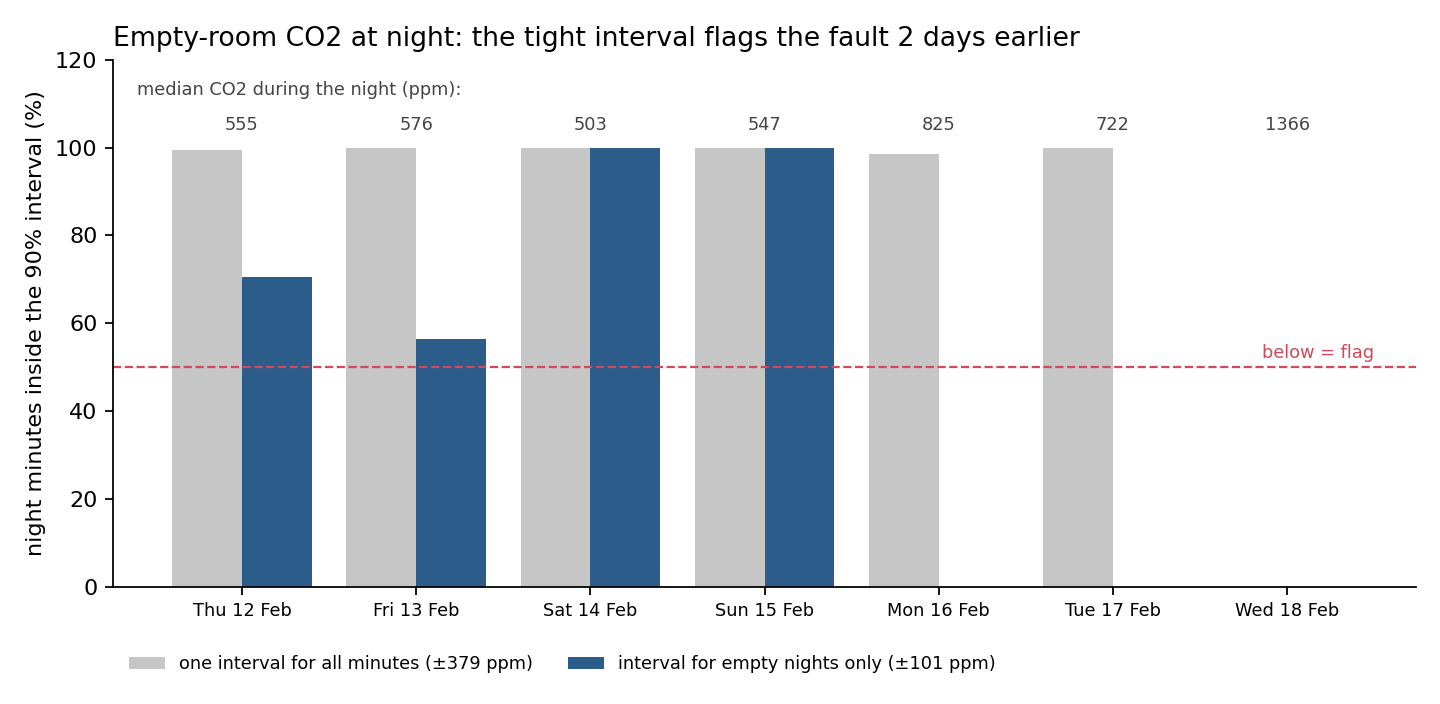

Source data for this figure (header and first rows):
day, night_co2_median, coverage_global, coverage_conditional, flag_global, flag_conditional
2015-02-12, 555, 0.994, 0.706, ok, ok
2015-02-13, 576.5, 1.000, 0.564, ok, ok
2015-02-14, 503, 1.000, 1.000, ok, ok
2015-02-15, 547, 1.000, 1.000, ok, ok
2015-02-16, 825, 0.986, 0.000, ok, FAULT?
2015-02-17, 722, 1.000, 0.000, ok, FAULT?
2015-02-18, 1366, 0.000, 0.000, FAULT?, FAULT?
